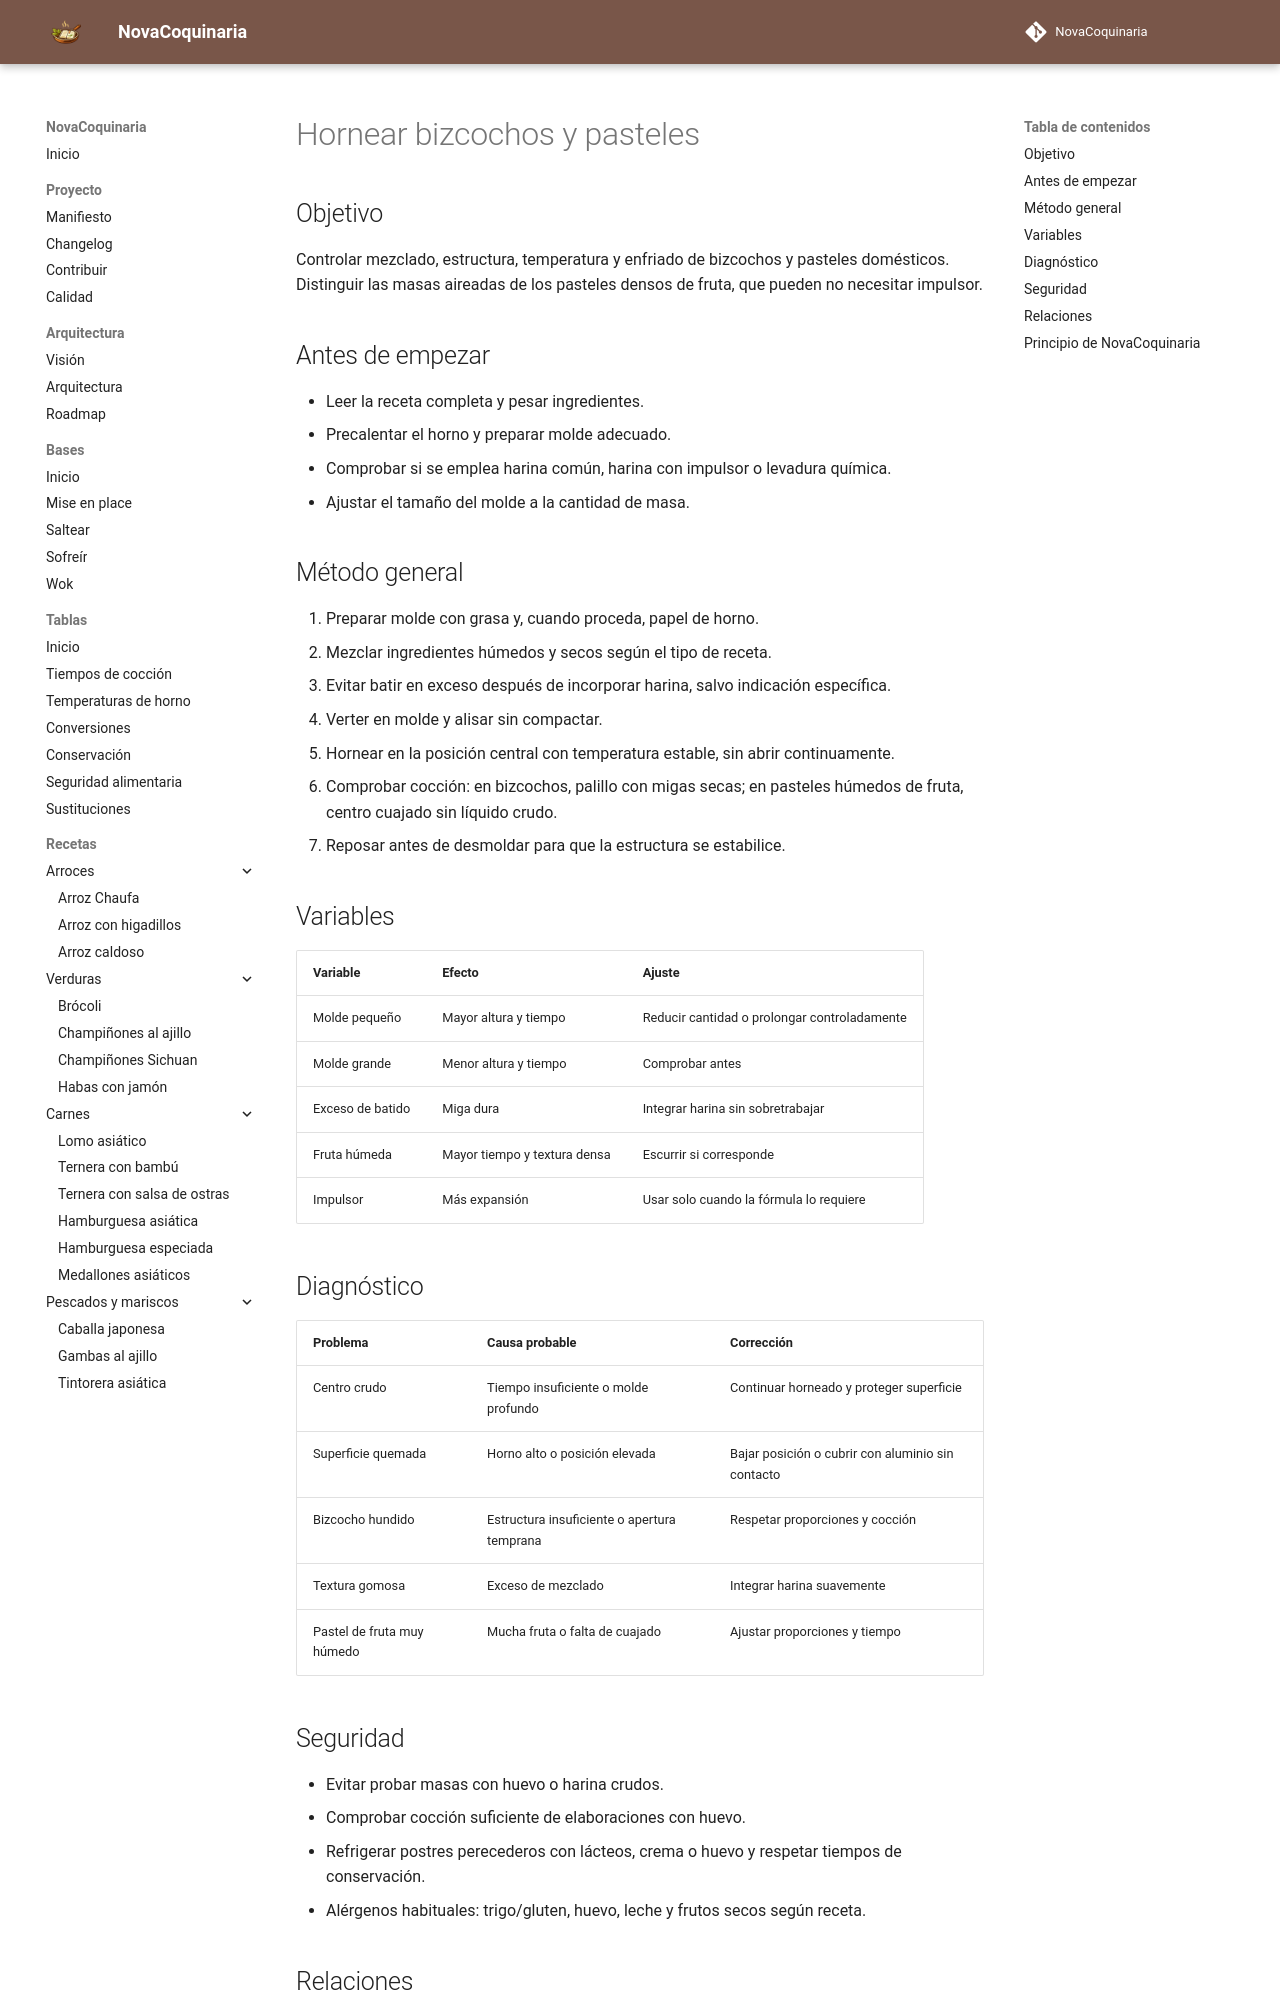

repository: fran-eliot/NovaCoquinaria · page: 00_Bases/03_Tecnicas/hornear_bizcochos.html · generator: mkdocs

---
id: TEC-0023
tipo: tecnica
titulo: Hornear bizcochos y pasteles
categoria: Técnicas
estado: borrador
version: 1.0.0
ultima_revision: 2026-11-14
etiquetas:
  - postres
  - tecnica
---

# Hornear bizcochos y pasteles

## Objetivo
Controlar mezclado, estructura, temperatura y enfriado de bizcochos y pasteles domésticos. Distinguir las masas aireadas de los pasteles densos de fruta, que pueden no necesitar impulsor.

## Antes de empezar
- Leer la receta completa y pesar ingredientes.
- Precalentar el horno y preparar molde adecuado.
- Comprobar si se emplea harina común, harina con impulsor o levadura química.
- Ajustar el tamaño del molde a la cantidad de masa.

## Método general
1. Preparar molde con grasa y, cuando proceda, papel de horno.
2. Mezclar ingredientes húmedos y secos según el tipo de receta.
3. Evitar batir en exceso después de incorporar harina, salvo indicación específica.
4. Verter en molde y alisar sin compactar.
5. Hornear en la posición central con temperatura estable, sin abrir continuamente.
6. Comprobar cocción: en bizcochos, palillo con migas secas; en pasteles húmedos de fruta, centro cuajado sin líquido crudo.
7. Reposar antes de desmoldar para que la estructura se estabilice.

## Variables
| Variable | Efecto | Ajuste |
|---|---|---|
| Molde pequeño | Mayor altura y tiempo | Reducir cantidad o prolongar controladamente |
| Molde grande | Menor altura y tiempo | Comprobar antes |
| Exceso de batido | Miga dura | Integrar harina sin sobretrabajar |
| Fruta húmeda | Mayor tiempo y textura densa | Escurrir si corresponde |
| Impulsor | Más expansión | Usar solo cuando la fórmula lo requiere |

## Diagnóstico
| Problema | Causa probable | Corrección |
|---|---|---|
| Centro crudo | Tiempo insuficiente o molde profundo | Continuar horneado y proteger superficie |
| Superficie quemada | Horno alto o posición elevada | Bajar posición o cubrir con aluminio sin contacto |
| Bizcocho hundido | Estructura insuficiente o apertura temprana | Respetar proporciones y cocción |
| Textura gomosa | Exceso de mezclado | Integrar harina suavemente |
| Pastel de fruta muy húmedo | Mucha fruta o falta de cuajado | Ajustar proporciones y tiempo |
